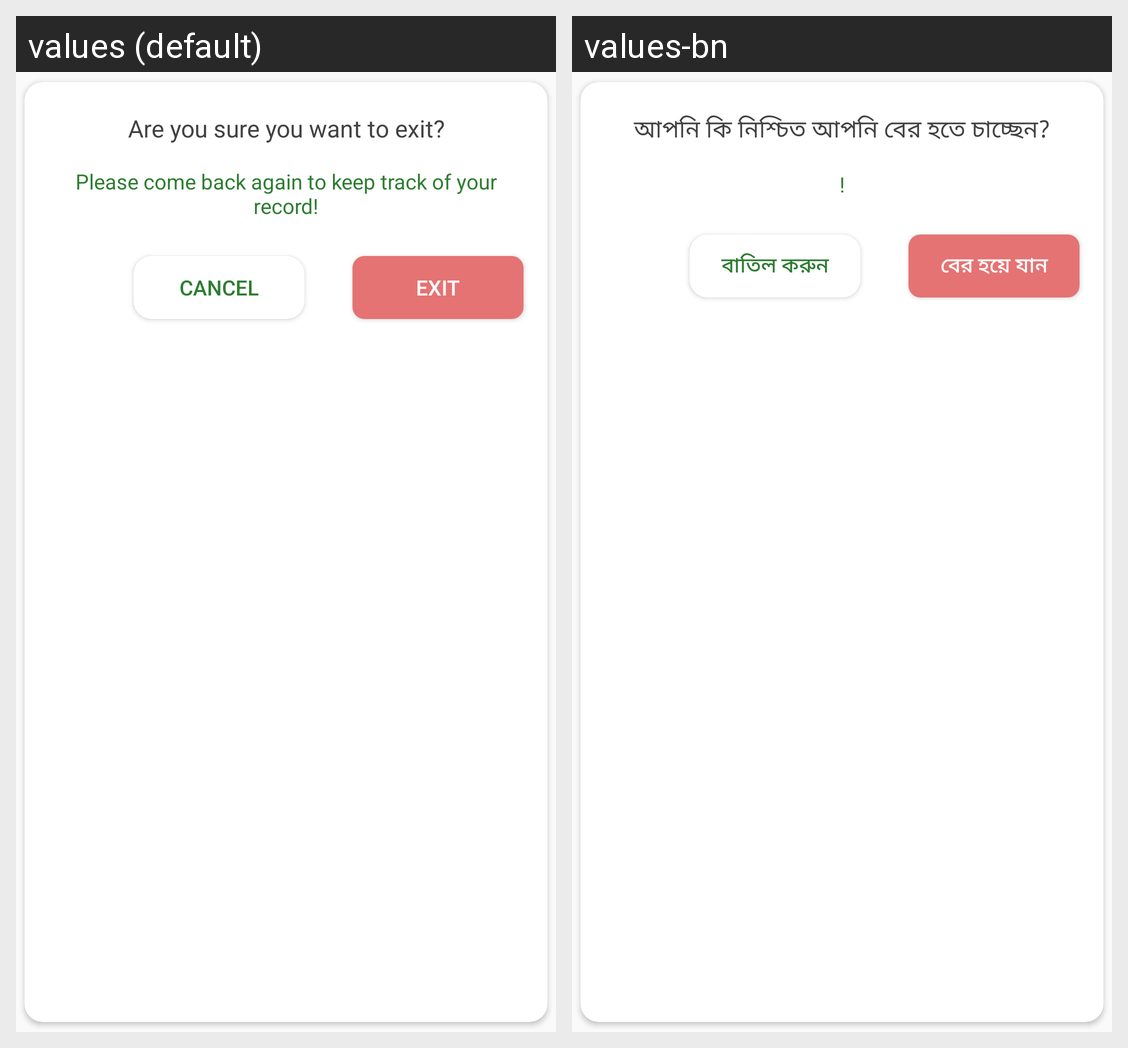

Here is an Android app screen in its default locale and in the app's own translations. Write out the translated-string differences for the strings that appear on this screen.
Android screen res/layout/exit_app_confirmation_layout.xml rendered under 2 locales, left to right: values (default), values-bn. Device: Nexus 5 (rendered at 1080×1920; each locale shown at half size, 540×960, under a caption strip naming it); theme AppThemeNoActionBar.
Strings drawn on this screen, with the default value and each locale's value (text and hints the layout hard-codes, and strings that could not be matched under every locale, appear in the picture but are not listed):

exit_confirmation
  values: Are you sure you want to exit?
  values-bn: আপনি কি নিশ্চিত আপনি বের হতে চাচ্ছেন?

exit_app_detail_text
  values: Please come back again to keep track of your record!
  values-bn: !

cancel
  values: Cancel
  values-bn: বাতিল করুন

exit
  values: Exit
  values-bn: বের হয়ে যান
